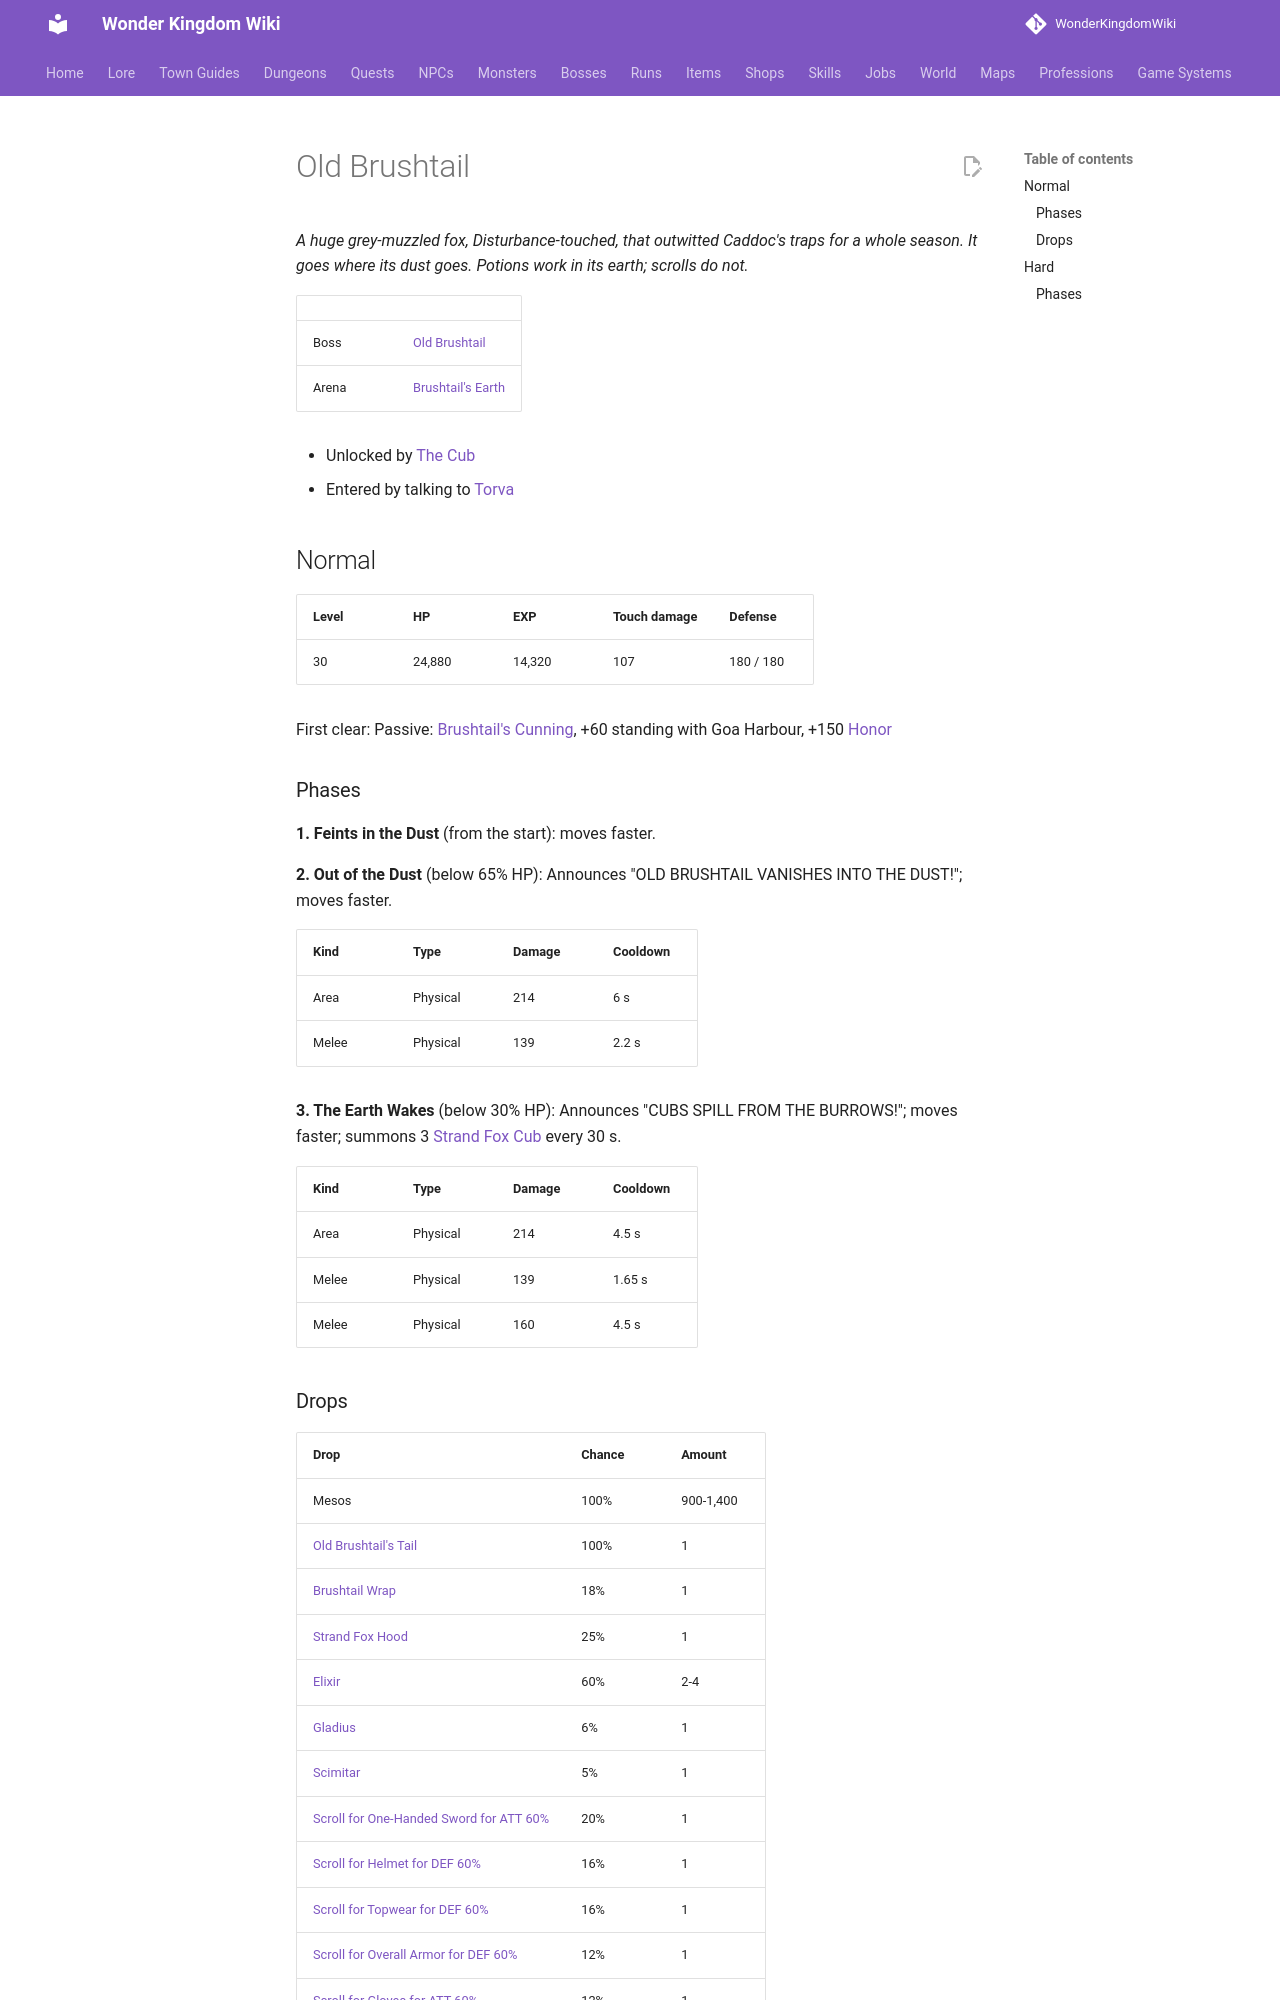

repository: alonohana627/WonderKingdomWiki · page: bosses/old_brushtail/index.html · generator: mkdocs

<!-- Generated by tools/generate.py from GameLib. Do not edit: changes are overwritten. -->

# Old Brushtail

*A huge grey-muzzled fox, Disturbance-touched, that outwitted Caddoc's traps for a whole season. It goes where its dust goes. Potions work in its earth; scrolls do not.*

|  |  |
|---|---|
| Boss | [Old Brushtail](../monsters/old_brushtail.md) |
| Arena | [Brushtail's Earth](../maps/brushtails_earth.md) |

- Unlocked by [The Cub](../quests/caddoc_the_cub.md)
- Entered by talking to [Torva](../npcs/torva_hunter.md)

## Normal

| Level | HP | EXP | Touch damage | Defense |
|---|---|---|---|---|
| 30 | 24,880 | 14,320 | 107 | 180 / 180 |

First clear: Passive: [Brushtail's Cunning](../skills/passives.md#goa-brushtails-cunning), +60 standing with Goa Harbour, +150 [Honor](../systems/honor.md)

### Phases

**1. Feints in the Dust** (from the start): moves faster.

**2. Out of the Dust** (below 65% HP): Announces "OLD BRUSHTAIL VANISHES INTO THE DUST!"; moves faster.

| Kind | Type | Damage | Cooldown |
|---|---|---|---|
| Area | Physical | 214 | 6 s |
| Melee | Physical | 139 | 2.2 s |

**3. The Earth Wakes** (below 30% HP): Announces "CUBS SPILL FROM THE BURROWS!"; moves faster; summons 3 [Strand Fox Cub](../monsters/strand_fox_cub.md) every 30 s.

| Kind | Type | Damage | Cooldown |
|---|---|---|---|
| Area | Physical | 214 | 4.5 s |
| Melee | Physical | 139 | 1.65 s |
| Melee | Physical | 160 | 4.5 s |
